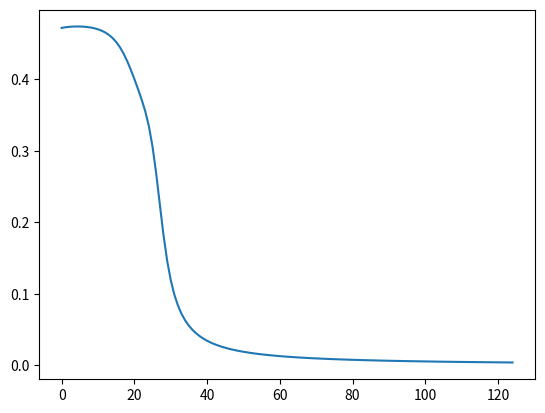

This chart was generated by the following Python code:
import numpy as np
import math
import matplotlib.pyplot as plt


class LazyProperty:

    def __init__(self, func):
        self._func = func
        self.__name__ = func.__name__

    def __get__(self, instance, owner):
        if instance is None:
            return None
        result = instance.__dict__[self.__name__] = self._func(instance)

        return result


class Model:

    def __init__(self, train_data, train_labels, test_data, test_labels, batch_size, learning_rate, keep_prob,
                 num_layers,
                 num_epochs, layer_sizes):

        # Data
        self.x_train = train_data  # REMEMBER YOU WANT THIS TO CONTAIN TEST DATA AS WELL
        self.y_train = train_labels
        self.x_test = test_data
        self.y_test = test_labels

        # Network architecture
        self.num_layers = num_layers
        self.num_epochs = num_epochs
        self.layer_sizes = layer_sizes

        # Parameters
        self.batch_size = batch_size
        self.learning_rate = learning_rate
        self.keep_prob = keep_prob
        self.parameters = {}  # Empty dictionary to hold weights and biases once initialised
        self.initialise_params()  # initialise parameters

        # Hold data
        self.epoch_cost = []
        self.epoch_counter = []

    @staticmethod
    def relu(x):
        return x * (x > 0)

    @staticmethod
    def sigmoid(x):

        activation = 1 / (1 + np.exp(-x))

        return activation

    @staticmethod
    def softmax(x):
        """Compute softmax values for each sets of scores in x."""

        sum_ = np.sum(np.exp(x), axis=1)
        sum_.shape = (sum_.shape[0], 1)

        return np.exp(x) / sum_

    @staticmethod
    def xavier_initalizer(num_inputs, num_outputs):
        """
        NOTE: if using RELU then use constant 2 instead of 1 for sqrt
        """
        np.random.seed(7)
        weights = np.random.randn(num_inputs, num_outputs) * np.sqrt(1 / num_inputs)

        return weights

    @staticmethod
    def sigmoid_gradient(a):

        gradient = (a * (1 - a))

        return gradient

    @staticmethod
    def relu_gradient(x):
        return 1. * (x > 0)

    @staticmethod
    def cost_fn(logits, labels, n_examples, loss_type='single_class'):

        if loss_type is 'single_class':
            # Define cost function
            loss = -((labels * np.log(logits)) + ((1 - labels) * np.log(1 - logits)))
            cost_ = (1 / n_examples) * np.sum(loss + eps, axis=0)

        elif loss_type is 'multi_class':
            loss = -(np.sum((labels*np.log(logits))))
            cost_ = np.sum(loss) * (1/n_examples)

        return cost_

    def plot_graph(self):
        plt.plot(self.epoch_counter, self.epoch_cost)
        plt.show()

    @staticmethod
    def batchnorm_forward(x, gamma, beta):
        # compute per-features mean and std_deviation
        mean = np.mean(x, axis=0)
        var = np.var(x, axis=0)

        # normalize and zero-center (explicit for caching purposes)
        x_mu = x - mean
        inv_var = 1.0 / np.sqrt(var + eps)
        x_hat = x_mu * inv_var

        # squash
        out = gamma * x_hat + beta

        # cache variables for backward pass
        cache = x_mu, inv_var, x_hat, gamma

        return out, cache

    @staticmethod
    def batchnorm_backward(dout, cache):

        N, D = dout.shape
        x_mu, inv_var, x_hat, gamma = cache

        dbeta = np.sum(dout, axis=0)
        dgamma = np.sum(x_hat * dout, axis=0)
        dx_hat = np.dot(dout, gamma.T)

        dvar = np.sum((dx_hat * x_mu * (-0.5) * inv_var ** 3), axis=0)
        dmu = (np.sum((dx_hat * -inv_var), axis=0)) + (dvar * (-2.0 / N) * np.sum(x_mu, axis=0))

        dx1 = dx_hat * inv_var
        dx2 = dvar * (2.0 / N) * x_mu
        dx3 = (1.0 / N) * dmu

        # final partial derivatives
        dx = dx1 + dx2 + dx3

        return dx, dgamma, dbeta

    def bias_correction(self, variable_name, timestep, moment=None):
        assert (isinstance(variable_name, str))
        if moment == 1:
            bias_corrected = self.parameters['moment1_{}'.format(variable_name)] / (1 - beta1 ** timestep)

        elif moment == 2:
            bias_corrected = self.parameters['moment2_{}'.format(variable_name)] / (1 - beta2 ** timestep)
        else:
            raise ValueError

        return bias_corrected

    def update_moment(self, variable_name, gradient, moment=None):
        assert (isinstance(variable_name, str))
        if moment == 1:
            self.parameters['moment1_{}'.format(variable_name)] = \
                (beta1 * self.parameters['moment1_{}'.format(variable_name)]) + ((1 - beta1) * gradient)

        if moment == 2:
            self.parameters['moment2_{}'.format(variable_name)] = \
                (beta2 * self.parameters['moment2_{}'.format(variable_name)]) + ((1 - beta2) * np.power(gradient, 2))

    def create_layer(self, input_matrix, weights_matrix, bias_matrix, activation_fn='relu', batch_norm=False):

        assert(isinstance(activation_fn, str))

        z = np.dot(input_matrix, weights_matrix) + bias_matrix
        # print(z, 'zzzzzzzzzzzzzzzzzz')
        if batch_norm is True:
            gamma = self.parameters['gamma1']
            beta = self.parameters['beta1']
            z, cache = self.batchnorm_forward(z, gamma, beta)

        if activation_fn is 'sigmoid':
            activation = self.sigmoid(z)
        elif activation_fn is 'relu':
            activation = self.relu(z)
        elif activation_fn is 'softmax':
            activation = self.softmax(z)
        # print(activation, 'aaaaaaaaaaa')
        if batch_norm is True:
            return activation, cache
        else:
            return activation

    def initialise_params(self):

        if self.layer_sizes[0, 0] != self.x_train.shape[1]:
            raise ValueError('Number of inputs must match first entry in layer_sizes')

        if self.layer_sizes.shape[0] != self.num_layers:
            raise ValueError('Number of layers defined must be equal to number of layers set')

        if self.layer_sizes.shape[1] != 1:
            raise ValueError('layer_sizes must be a row vector')

        # Iterate through each layer to find num inputs and outputs
        for i in range(self.num_layers - 1):
            index = i + 1  # Keep indexing of parameters to begin from 1 for convenience
            num_inputs = self.layer_sizes[i, 0]  # Current layer number of inputs
            num_outputs = self.layer_sizes[i + 1, 0]  # Next layer expected number of inputs

            self.parameters['w{}'.format(index)] = self.xavier_initalizer(num_inputs, num_outputs)

            # Initialise moment vectors
            self.parameters['moment1_w{}'.format(index)] = 0
            self.parameters['moment2_w{}'.format(index)] = 0

            self.parameters['moment1_b{}'.format(index)] = 0
            self.parameters['moment2_b{}'.format(index)] = 0

            # Only need one bias for last layer
            if i == self.num_layers - 2:
                self.parameters['b{}'.format(index)] = np.zeros((1, n_classes))

            else:
                self.parameters['b{}'.format(index)] = np.zeros((1, num_outputs))

            if i != 0:
                # Parameters for batch norm
                n_parameters = self.layer_sizes[1, 0]  # Number of neurons on second layer
                self.parameters['gamma{}'.format(index - 1)] = np.ones((1, n_parameters))
                self.parameters['moment1_gamma{}'.format(index - 1)] = 0
                self.parameters['moment2_gamma{}'.format(index - 1)] = 0

                self.parameters['beta{}'.format(index - 1)] = np.zeros((1, n_parameters))
                self.parameters['moment1_beta{}'.format(index - 1)] = 0
                self.parameters['moment2_beta{}'.format(index - 1)] = 0

        return self.parameters

    def calc_train_accuracy(self, train=True):

        if train is True:
            data = self.x_train
            labels = self.y_train
        else:
            data = self.x_test
            labels = self.y_test

        prediction = self.predict(data, activation_fn_list)

        accuracy = (prediction == labels)  # Returns bool array
        accuracy = accuracy * 1  # Turns bools into ints
        accuracy = np.average(accuracy)

        return accuracy * 100

    def calc_gradients(self, data_batch, labels_batch, n_examples, batch_norm):

        if batch_norm is True:
            prediction, a1, cache = self.predict(data_batch, activation_fn_list, optimise=True)

            # Compute gradients last layer
            dZ2 = (prediction - labels_batch) * (1 / n_examples)
            dW2 = np.dot(a1.T, dZ2)
            dB2 = np.sum(dZ2, axis=0)

            # Compute gradients for batch norm
            if activation_fn_list[0] is 'sigmoid':
                dY = np.dot(dZ2, self.parameters['w2'].T) * self.sigmoid_gradient(a1)
            elif activation_fn_list[0] is 'relu':
                dY = np.dot(dZ2, self.parameters['w2'].T) * self.relu_gradient(a1)

            dZ1, dgamma, dbeta = self.batchnorm_backward(dY, cache)

            # Compute gradients second layer
            dW1 = np.dot(data_batch.T, dZ1)
            dB1 = np.sum(dZ1, axis=0)

            gradients_dict = {'w1': dW1, 'w2': dW2, 'b1': dB1, 'b2': dB2, 'beta1': dbeta, 'gamma1': dgamma}

        elif batch_norm is False:
            prediction, a1 = self.predict(data_batch, activation_fn_list, optimise=True)

            # Compute gradients first layer
            dZ2 = (prediction - labels_batch) * (1 / n_examples)
            dW2 = np.dot(a1.T, dZ2)
            dB2 = np.sum(dZ2, axis=0)

            # Compute gradients second layer
            if activation_fn_list[0] is 'sigmoid':
                dZ1 = np.dot(dZ2, self.parameters['w2'].T) * self.sigmoid_gradient(a1)
            elif activation_fn_list[0] is 'relu':
                dZ1 = np.dot(dZ2, self.parameters['w2'].T) * self.relu_gradient(a1)

            dW1 = np.dot(data_batch.T, dZ1)
            dB1 = np.sum(dZ1, axis=0)

            gradients_dict = {'w1': dW1, 'w2': dW2, 'b1': dB1, 'b2': dB2}

        dB2.shape = (1, dB2.shape[0])
        dB1.shape = (1, dB1.shape[0])

        assert(self.parameters['w1'].shape == dW1.shape)
        assert(self.parameters['w2'].shape == dW2.shape)
        assert(self.parameters['b1'].shape == dB1.shape)
        assert(self.parameters['b2'].shape == dB2.shape)

        return gradients_dict, prediction

    def predict(self, current_batch, activation_fn_list, optimise=False):

        # Define parameters
        w1 = self.parameters['w1']
        b1 = self.parameters['b1']
        w2 = self.parameters['w2']
        b2 = self.parameters['b2']

        # Define network and prediction
        if batch_norm is True:

            a1, cache = self.create_layer(current_batch, w1, b1, activation_fn=activation_fn_list[0], batch_norm=True)  # First layer
            prediction = self.create_layer(a1, w2, b2, activation_fn=activation_fn_list[1], batch_norm=False)  # Second layer

        elif batch_norm is False:

            a1 = self.create_layer(current_batch, w1, b1, activation_fn=activation_fn_list[0])  # First layer
            prediction = self.create_layer(a1, w2, b2, activation_fn=activation_fn_list[1])  # Second layer

        if optimise is True and batch_norm is True:
            return prediction, a1, cache  # Gives raw values to calculate loss during training
        if optimise is True and batch_norm is False:
            return prediction, a1
        if optimise is False:
            return np.around(prediction)  # Gives values rounded to 0 or 1 to see prediction result on test set

    def optimise(self):

        timestep = 0

        for batch_start in range(0, self.x_train.shape[0], self.batch_size):

            timestep += 1

            current_batch = self.x_train[batch_start:batch_start + self.batch_size, :]
            current_labels = self.y_train[batch_start:batch_start + self.batch_size, :]

            n_examples = current_batch.shape[0]

            gradients_dict, prediction = self.calc_gradients(current_batch, current_labels, n_examples, batch_norm=batch_norm)

            cost = self.cost_fn(prediction, current_labels, n_examples, loss_type='multi_class')

            # Update parameters
            if adam_optimizer is False:

                for variable in gradients_dict:
                    self.parameters[variable] = self.parameters[variable] - \
                                                (self.learning_rate * gradients_dict[variable])

            elif adam_optimizer is True:

                for variable in gradients_dict:

                    self.update_moment(variable, gradients_dict[variable], 1)
                    self.update_moment(variable, gradients_dict[variable], 2)

                    # Bias correction
                    bias_corr_m1 = self.bias_correction(variable, timestep, 1)
                    bias_corr_m2 = self.bias_correction(variable, timestep, 2)

                    self.parameters[variable] = self.parameters[variable] - \
                                                (self.learning_rate * (bias_corr_m1 / np.sqrt(bias_corr_m2)))

        return cost.item()


# Test and Train data
n_generated = 5000  # How many training examples to be generated
use_onehot = False

if use_onehot is True:
    data_train = np.random.randint(2, size=(n_generated, 2))
    labels_train = np.empty((n_generated, 2))
    for row in range(data_train.shape[0]):
        if data_train[row, 0] == 1 and data_train[row, 1] == 1:
            labels_train[row, 0] = 1
            labels_train[row, 1] = 0
        elif data_train[row, 0] == 0 and data_train[row, 1] == 0:
            labels_train[row, 0] = 1
        else:
            labels_train[row, 0] = 0
            labels_train[row, 1] = 0
            labels_train[row, 1] = 1

    data_test = np.array(
        [[1, 1], [0, 1], [1, 1], [0, 0], [1, 0], [0, 1], [1, 1], [0, 0], [1, 1], [0, 1], [1, 1], [0, 0], [1, 0], [0, 1],
         [1, 1], [0, 0]])
    labels_test = np.array([[1, 0], [0, 1], [1, 0], [1, 0], [0, 1], [0, 1], [1, 0], [1, 0], [1, 0], [0, 1], [1, 0], [1, 0], [0, 1], [0, 1], [1, 0], [1, 0]])

elif use_onehot is False:
    data_train = np.random.randint(2, size=(n_generated, 2))
    labels_train = np.empty((n_generated, 1))
    for column in range(data_train.shape[0]):
        if data_train[column, 0] == 1 and data_train[column, 1] == 1:
            labels_train[column] = 1
        elif data_train[column, 0] == 0 and data_train[column, 1] == 0:
            labels_train[column] = 1
        else:
            labels_train[column] = 0

    data_test = np.array(
        [[1, 1], [0, 1], [1, 1], [0, 0], [1, 0], [0, 1], [1, 1], [0, 0], [1, 1], [0, 1], [1, 1], [0, 0], [1, 0], [0, 1],
         [1, 1], [0, 0]])
    labels_test = np.array([[1], [0], [1], [1], [0], [0], [1], [1], [1], [0], [1], [1], [0], [0], [1], [1]])
# Parameters
batch_size = 32
batch_norm = False
adam_optimizer = False
beta1 = 0.9
beta2 = 0.999
eps = 1e-8
learning_rate = 0.1
keep_prob = 0.5
num_layers = 3
num_epochs = 125
n_features = data_train.shape[1]
n_classes = 1
activation_fn_list = ['sigmoid', 'sigmoid']  # specify what activation function you for a given layer

# Architecture for network
layer_sizes = np.array([[n_features], [2], [n_classes]])

# Initialise model
model = Model(data_train, labels_train, data_test, labels_test, batch_size, learning_rate, keep_prob, num_layers,
              num_epochs, layer_sizes)

for i in range(model.num_epochs):
    cost = model.optimise()

    # Keep track of costs
    model.epoch_counter.append(i)
    model.epoch_cost.append(cost)

    # Check cost and accuracy at every quarter and last epoch
    if i % (round(num_epochs * 0.25, 0)) == 0 or i == model.num_epochs - 1:
        accuracy = round(model.calc_train_accuracy(train=True), 0)

        print('EPOCH:', i, '\t', 'Cost:', round(cost, 3), '\t',
              'Accuracy:', '%{}'.format(accuracy))

model.plot_graph()

# Test model on validation data
test_prediction = model.predict(model.x_test, activation_fn_list)
accuracy = round(model.calc_train_accuracy(train=False), 0)

print(test_prediction, '\n', 'Test Accuracy:', '%{}'.format(accuracy))




